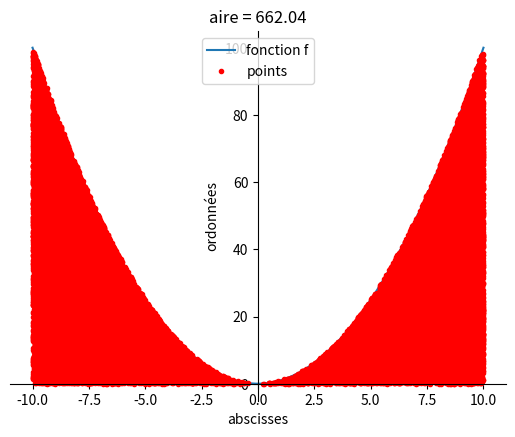

The matplotlib source for this figure:
#Les modules
import random as r
import numpy as np
import matplotlib.pyplot as plt

#Définir la fonction
def f(x):
    return x**2

#La méthode de Monte-Carlo
def montecarlo(a, b, hmax, f, n=100000):
    nbpts = 0
    X, Y = [], []
    
    for i in range(n):
        x = r.uniform(a, b)
        y = r.uniform(0, hmax)
        if y <= f(x):
            nbpts += 1
            X.append(x)
            Y.append(y)
    
    return nbpts/n * (b-a) * hmax, X, Y

#Représentation graphique
a, b, hmax = -10, 10, 100

aire, pointsX, pointsY = montecarlo(a, b, hmax, f)

X = np.linspace(a, b, 100)
Y = [f(x) for x in X]
plt.plot(X, Y, label="fonction f")
plt.plot(pointsX, pointsY, "r.", label="points")

#Gestion des axes
axes = plt.gca()
axes.spines["top"].set_visible(False)
axes.spines["right"].set_visible(False)
axes.spines["bottom"].set_position("zero")
axes.spines["left"].set_position("zero")

#Gestion des titres et des labels
plt.legend()
plt.xlabel("abscisses")
plt.ylabel("ordonnées")
plt.title(f"aire = {aire}")

